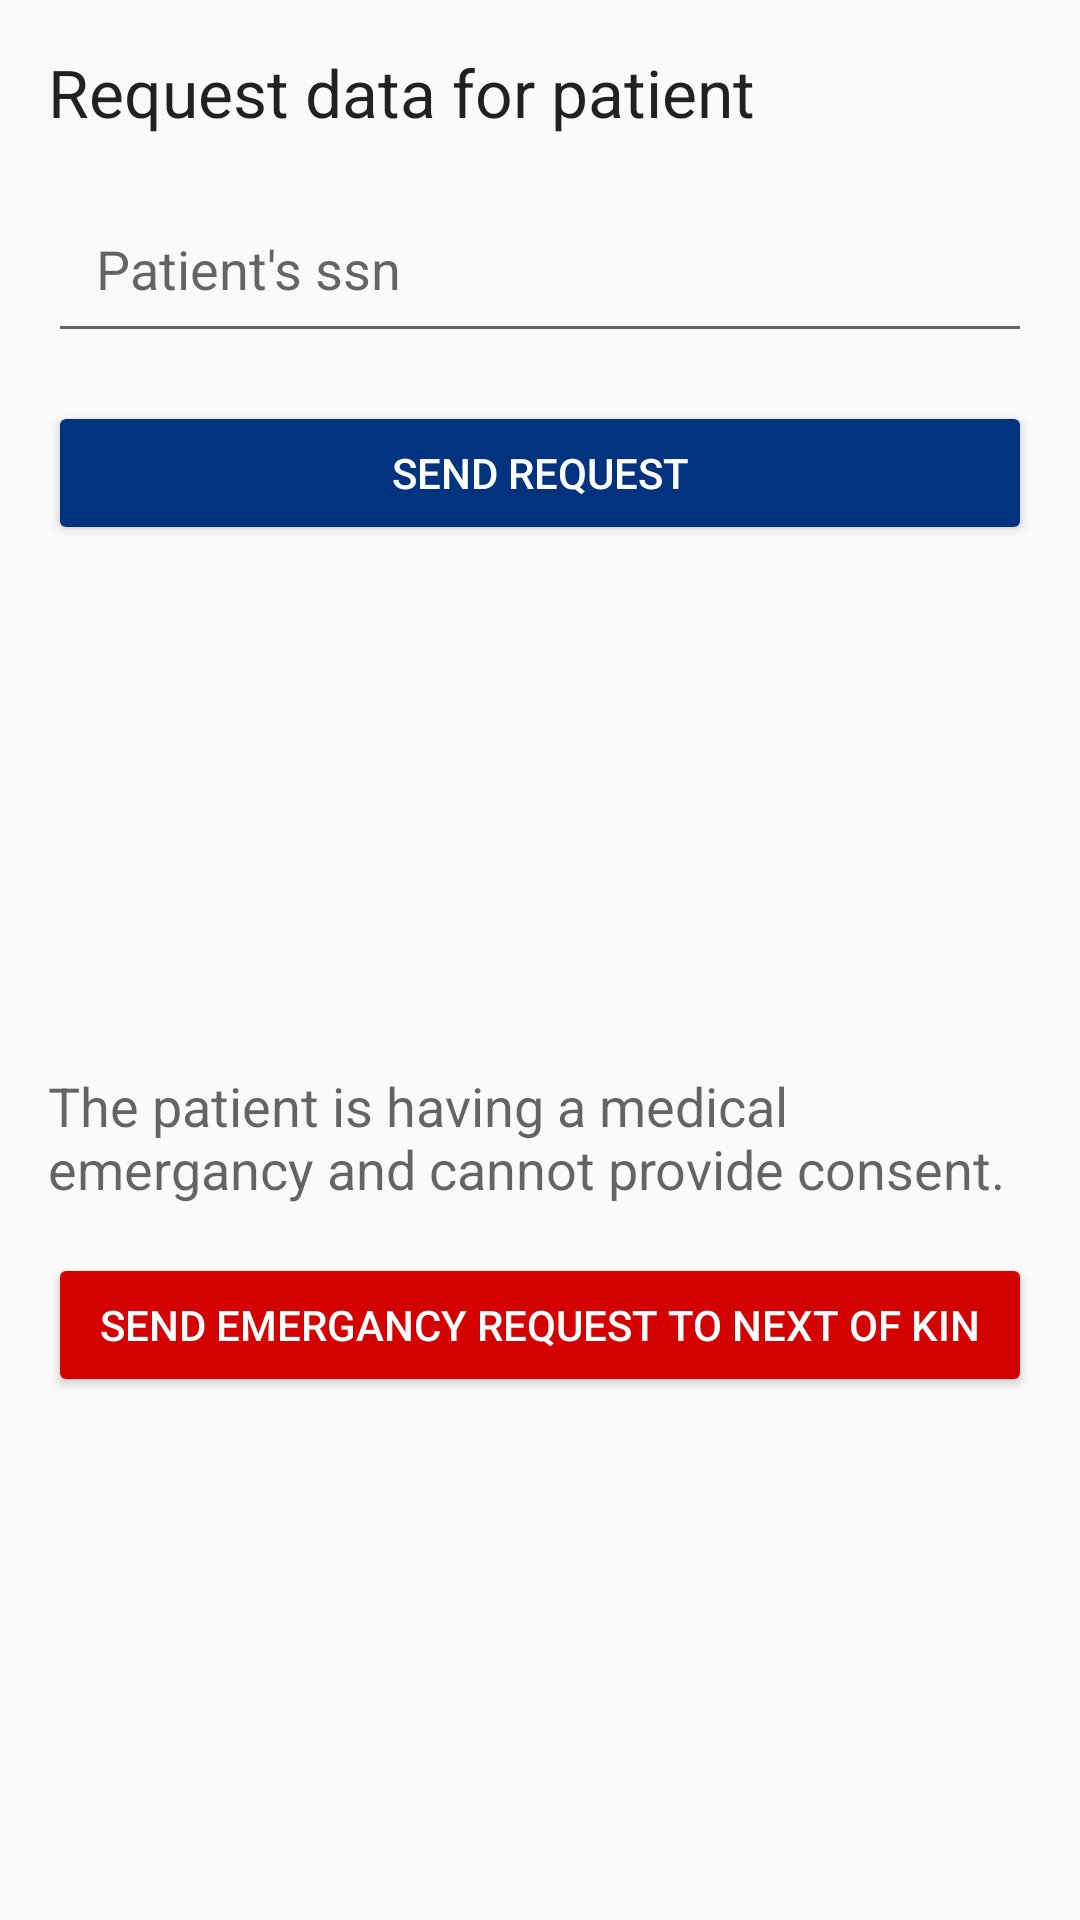

Produce the Android XML layout that renders to this screen, including the resource entries it uses.
<!-- AndroidManifest.xml: application theme AppTheme -->
<!-- res/layout/activity_hcp_request_data.xml -->
<?xml version="1.0" encoding="utf-8"?>
<androidx.constraintlayout.widget.ConstraintLayout
        xmlns:android="http://schemas.android.com/apk/res/android"
        android:layout_width="match_parent"
        android:layout_height="match_parent"
        android:layout_marginBottom="200dp" xmlns:app="http://schemas.android.com/apk/res-auto">

    <androidx.appcompat.widget.AppCompatTextView
            android:id="@+id/requestDataTitle"
            app:layout_constraintTop_toTopOf="parent"
            android:layout_margin="@dimen/activity_margin"
            android:textAppearance="@style/Base.TextAppearance.AppCompat.Large"
            android:text="@string/send_request_for_data_title"
            android:layout_width="match_parent"
            android:layout_height="wrap_content"/>

    <androidx.appcompat.widget.AppCompatEditText
            app:layout_constraintTop_toBottomOf="@id/requestDataTitle"
            android:id="@+id/ssnET"
            android:layout_margin="@dimen/activity_margin"
            android:layout_width="match_parent"
            android:layout_height="wrap_content"
            android:inputType="number"
            android:padding="@dimen/activity_margin"
            android:hint="@string/patient_ssn"/>

    <androidx.appcompat.widget.AppCompatButton
            app:layout_constraintTop_toBottomOf="@+id/ssnET"
            android:id="@+id/sendRequestBtn"
            android:layout_margin="@dimen/activity_margin"
            android:layout_width="match_parent"
            android:layout_height="wrap_content"
            android:backgroundTint="@color/colorPrimaryDark"
            android:textColor="@android:color/white"
            android:text="@string/send_request"/>

    <androidx.appcompat.widget.AppCompatTextView
            app:layout_constraintTop_toBottomOf="@id/ssnET"
            app:layout_constraintBottom_toBottomOf="parent"
            android:id="@+id/medicalTV"
            android:layout_margin="@dimen/activity_margin"
            android:layout_width="match_parent"
            android:layout_height="wrap_content"
            android:text="The patient is having a medical emergancy and cannot provide consent."
            android:textAppearance="@style/Base.TextAppearance.AppCompat.Medium"/>

    <androidx.appcompat.widget.AppCompatButton
            app:layout_constraintTop_toBottomOf="@+id/medicalTV"
            android:id="@+id/nextOfKinBtn"
            android:layout_margin="@dimen/activity_margin"
            android:layout_width="match_parent"
            android:layout_height="wrap_content"
            android:backgroundTint="@color/colorAccent"
            android:textColor="@android:color/white"
            android:text="@string/send_emergency_request"/>

</androidx.constraintlayout.widget.ConstraintLayout>
<!-- resources referenced by this layout -->
<resources>
  <color name="colorAccent">#D40101</color>
  <color name="colorPrimaryDark">#01337f</color>
  <dimen name="activity_margin">16dp</dimen>
  <string name="patient_ssn">Patient\'s ssn</string>
  <string name="send_emergency_request">Send emergancy request to next of kin</string>
  <string name="send_request">Send request</string>
  <string name="send_request_for_data_title">Request data for patient</string>
  <style name="AppTheme" parent="Theme.AppCompat.Light.DarkActionBar">
          
          <item name="colorPrimary">@color/colorPrimary</item>
          <item name="colorPrimaryDark">@color/colorPrimaryDark</item>
          <item name="colorAccent">@color/colorAccent</item>
      </style>
  <color name="colorPrimary">#014BBA</color>
</resources>
